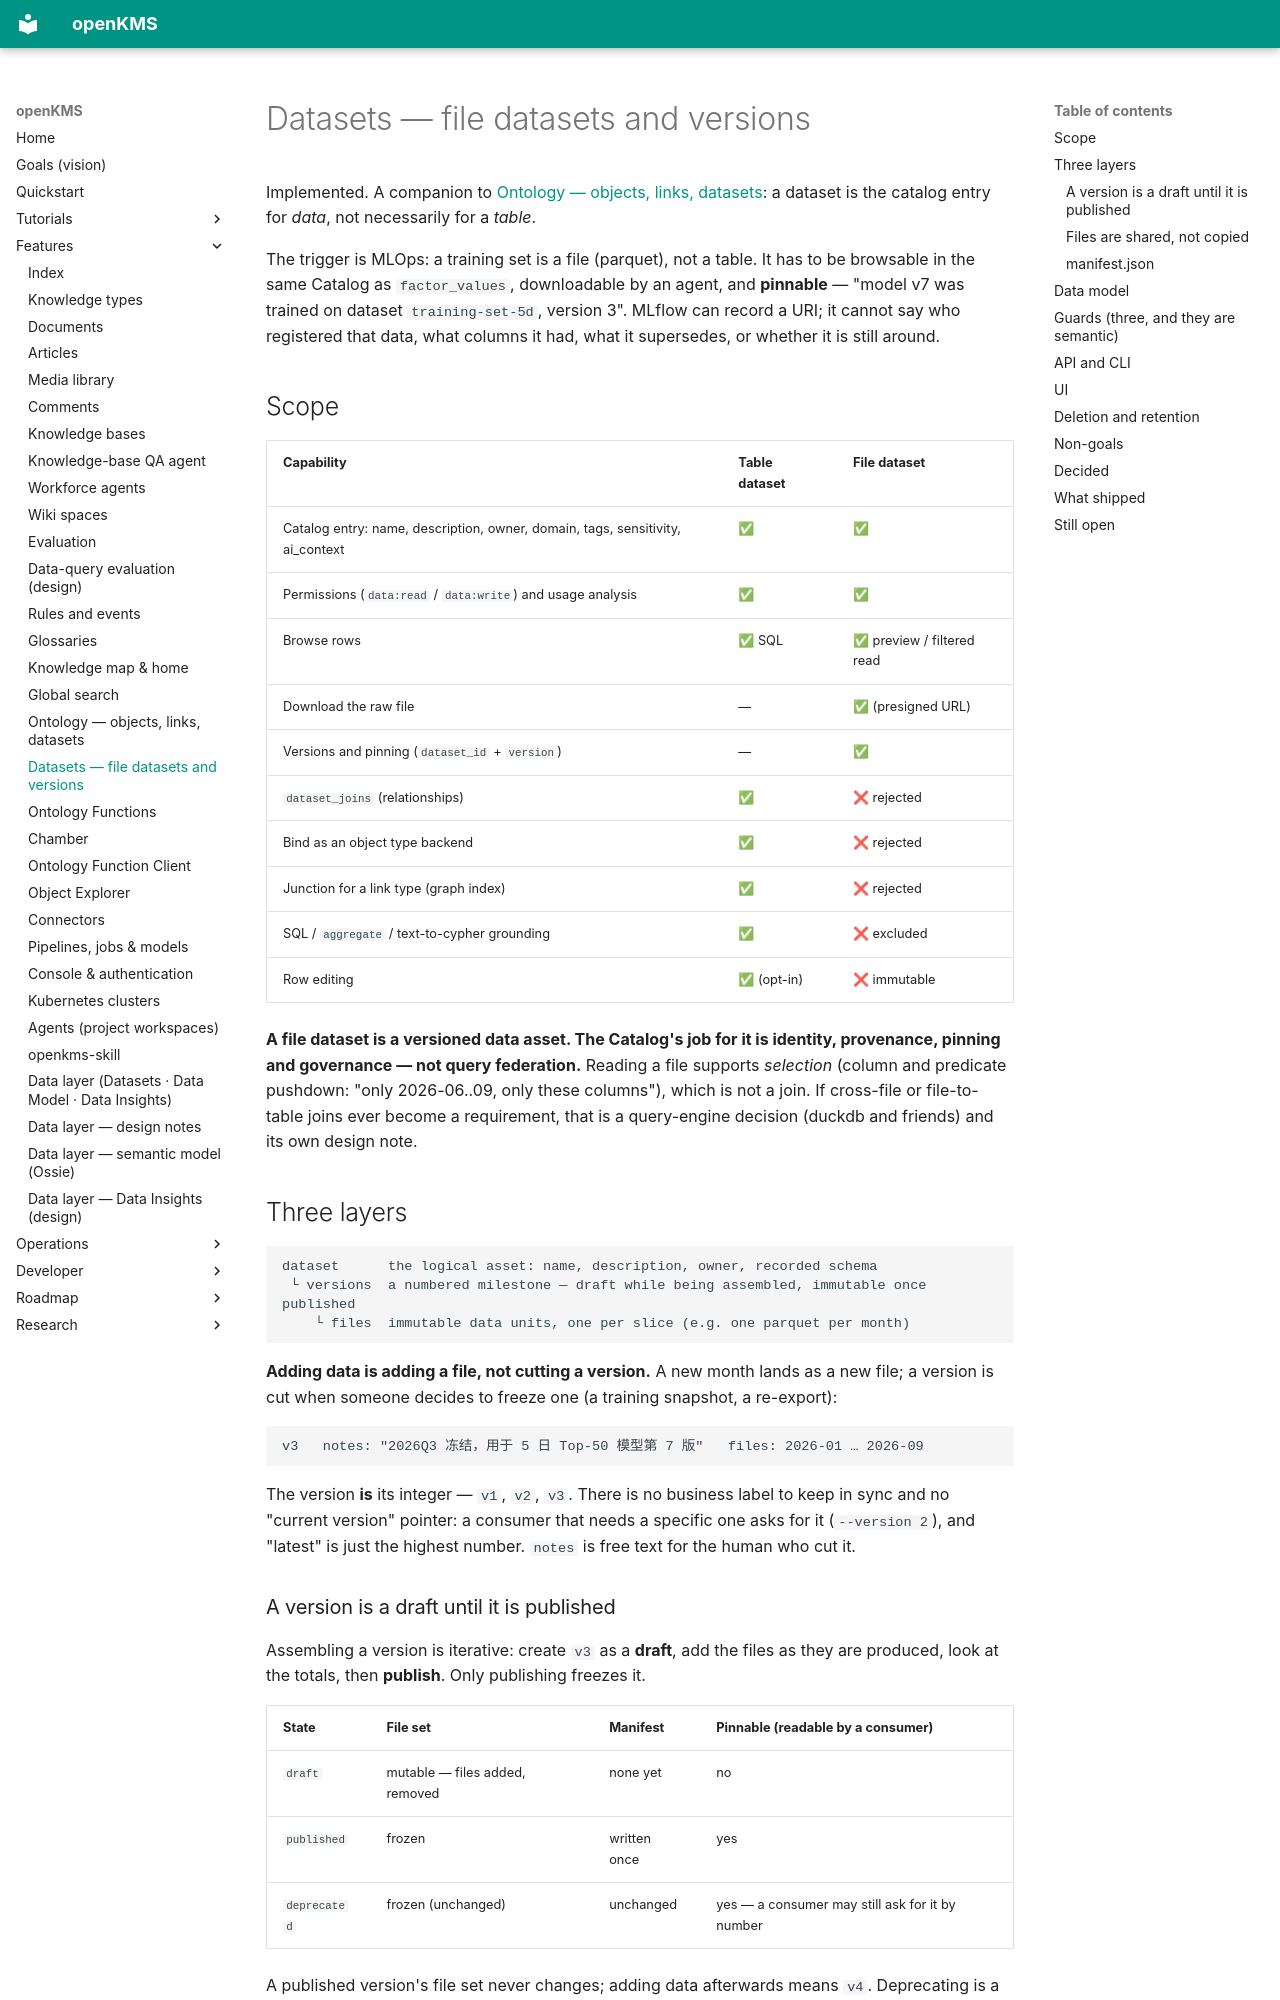

repository: yingrui/openKMS · page: features/datasets-files/index.html · generator: mkdocs

# Datasets — file datasets and versions

Implemented. A companion to [Ontology — objects, links, datasets](ontology.md): a dataset is the
catalog entry for *data*, not necessarily for a *table*.

The trigger is MLOps: a training set is a file (parquet), not a table. It has to be browsable in the
same Catalog as `factor_values`, downloadable by an agent, and **pinnable** — "model v7 was trained
on dataset `training-set-5d`, version 3". MLflow can record a URI; it cannot say who registered that
data, what columns it had, what it supersedes, or whether it is still around.

## Scope

| Capability | Table dataset | File dataset |
|---|---|---|
| Catalog entry: name, description, owner, domain, tags, sensitivity, ai_context | ✅ | ✅ |
| Permissions (`data:read` / `data:write`) and usage analysis | ✅ | ✅ |
| Browse rows | ✅ SQL | ✅ preview / filtered read |
| Download the raw file | — | ✅ (presigned URL) |
| Versions and pinning (`dataset_id` + `version`) | — | ✅ |
| `dataset_joins` (relationships) | ✅ | ❌ rejected |
| Bind as an object type backend | ✅ | ❌ rejected |
| Junction for a link type (graph index) | ✅ | ❌ rejected |
| SQL / `aggregate` / text-to-cypher grounding | ✅ | ❌ excluded |
| Row editing | ✅ (opt-in) | ❌ immutable |

**A file dataset is a versioned data asset. The Catalog's job for it is identity, provenance,
pinning and governance — not query federation.** Reading a file supports *selection* (column and
predicate pushdown: "only 2026-06..09, only these columns"), which is not a join. If cross-file or
file-to-table joins ever become a requirement, that is a query-engine decision (duckdb and friends)
and its own design note.

## Three layers

```
dataset      the logical asset: name, description, owner, recorded schema
 └ versions  a numbered milestone — draft while being assembled, immutable once published
    └ files  immutable data units, one per slice (e.g. one parquet per month)
```

**Adding data is adding a file, not cutting a version.** A new month lands as a new file; a version
is cut when someone decides to freeze one (a training snapshot, a re-export):

```
v3   notes: "2026Q3 冻结，用于 5 日 Top-50 模型第 7 版"   files: 2026-01 … 2026-09
```

The version **is** its integer — `v1`, `v2`, `v3`. There is no business label to keep in sync and no
"current version" pointer: a consumer that needs a specific one asks for it (`--version 2`), and
"latest" is just the highest number. `notes` is free text for the human who cut it.

### A version is a draft until it is published

Assembling a version is iterative: create `v3` as a **draft**, add the files as they are produced,
look at the totals, then **publish**. Only publishing freezes it.

| State | File set | Manifest | Pinnable (readable by a consumer) |
|---|---|---|---|
| `draft` | mutable — files added, removed | none yet | no |
| `published` | frozen | written once | yes |
| `deprecated` | frozen (unchanged) | unchanged | yes — a consumer may still ask for it by number |

A published version's file set never changes; adding data afterwards means `v4`. Deprecating is a
label, not a change: deprecated versions are kept (see retention).
